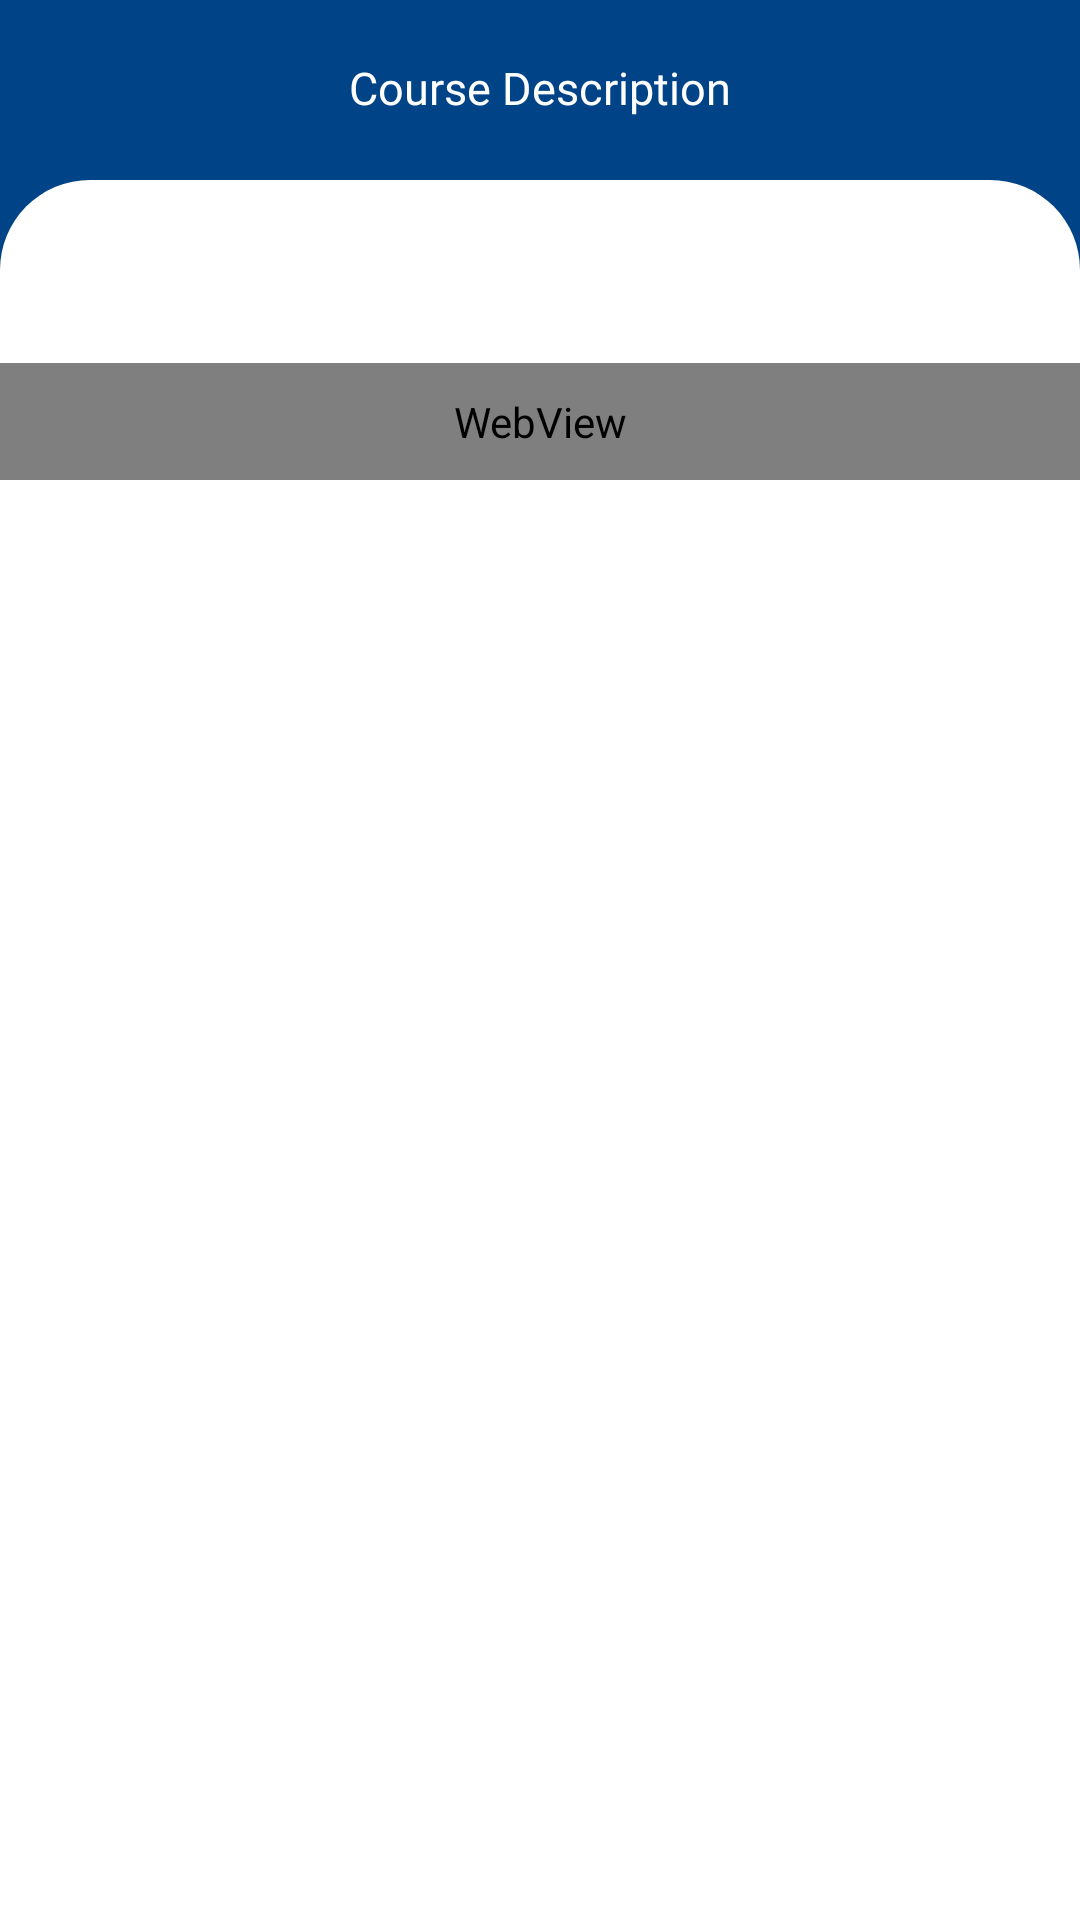

Write the Android layout XML for this screen, with the resource values it uses.
<!-- AndroidManifest.xml: activity theme AppTheme -->
<!-- res/layout/activity_subject_description.xml -->
<?xml version="1.0" encoding="utf-8"?>
<LinearLayout xmlns:android="http://schemas.android.com/apk/res/android"
    xmlns:app="http://schemas.android.com/apk/res-auto"
    xmlns:tools="http://schemas.android.com/tools"
    android:layout_width="match_parent"
    android:layout_height="match_parent"
    android:background="@color/dash_gif_blue"
    android:orientation="vertical"
    android:theme="@style/AppTheme"
    tools:context=".SubjectDescriptionActivity">

    <RelativeLayout
        android:id="@+id/header"
        android:layout_width="match_parent"
        android:layout_height="wrap_content"
        android:padding="10dp">

        <ImageView
            android:id="@+id/back_button"
            android:layout_width="40dp"
            android:layout_height="40dp"
            android:padding="10dp"
            android:src="@drawable/back"
            app:tint="@color/white" />

        <TextView
            android:layout_width="wrap_content"
            android:layout_height="wrap_content"
            android:layout_centerInParent="true"
            android:fontFamily="@font/rubik"
            android:includeFontPadding="false"
            android:text="Course Description"
            android:textColor="@color/white"
            android:textSize="15sp" />
    </RelativeLayout>

    <LinearLayout
        android:orientation="vertical"
        android:layout_width="match_parent"
        android:layout_height="match_parent"
        android:background="@drawable/login_background"
        android:backgroundTint="@color/white">

        <TextView
            android:id="@+id/subjectNameTextView"
            android:layout_width="match_parent"
            android:layout_height="wrap_content"
            android:layout_centerInParent="true"
            android:layout_marginTop="25dp"
            android:paddingHorizontal="10dp"
            android:fontFamily="@font/rubik"
            android:textStyle="bold"
            android:includeFontPadding="false"
            android:textColor="@color/dash_gif_blue"
            android:textSize="18sp" />

        <WebView
            android:layout_marginTop="15dp"
            android:id="@+id/webView"
            android:layout_below="@+id/subjectNameTextView"
            android:layout_width="fill_parent"
            android:layout_height="wrap_content"
            android:background="@color/white"
            android:padding="10dp"

            />

    </LinearLayout>

</LinearLayout>
<!-- resources referenced by this layout -->
<resources>
  <color name="dash_gif_blue">#004387</color>
  <color name="white">#FFFFFFFF</color>
  <!-- drawable login_background (drawable-v24) -->
  <?xml version="1.0" encoding="utf-8"?>
  <shape xmlns:android="http://schemas.android.com/apk/res/android">
      <solid android:color="@color/dash_gif_blue"/>
      <corners
          android:topLeftRadius="30dip"
          android:topRightRadius="30dip"/>
  </shape>
  <style name="AppTheme" parent="Theme.MaterialComponents.Light.NoActionBar">
          <item name="android:forceDarkAllowed" tools:targetApi="q">false</item>
      </style>
</resources>
